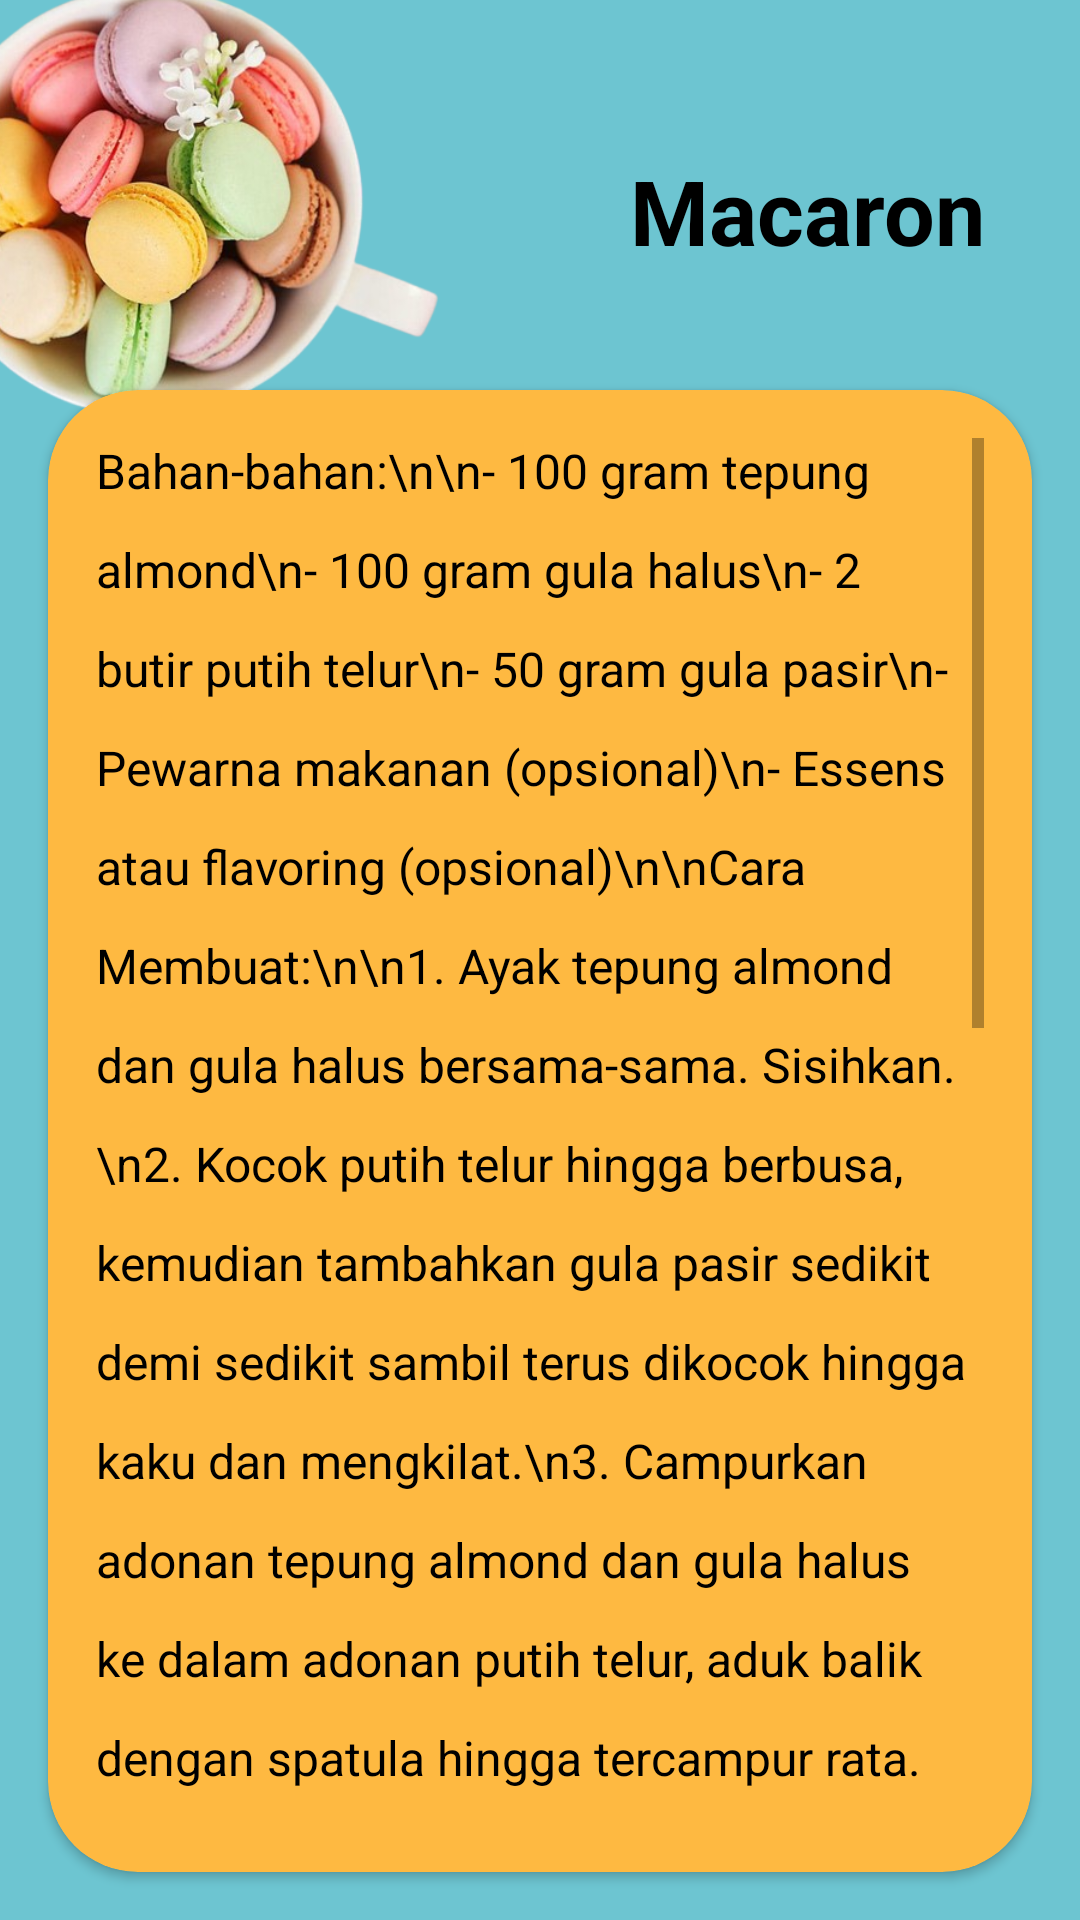

Android layout source for this screen:
<!-- AndroidManifest.xml: application theme Theme.FoodReceipe -->
<!-- res/layout/activity_macaron.xml -->
<?xml version="1.0" encoding="utf-8"?>
<RelativeLayout xmlns:android="http://schemas.android.com/apk/res/android"
    android:layout_width="match_parent"
    android:layout_height="match_parent"
    android:background="@color/biru"
    xmlns:app="http://schemas.android.com/apk/res-auto">

    <TextView
        android:layout_width="wrap_content"
        android:layout_height="wrap_content"
        android:textSize="30sp"
        android:textColor="@color/black"
        android:textStyle="bold"
        android:layout_marginTop="50dp"
        android:layout_marginLeft="210dp"
        android:text="Macaron"/>

    <ImageView
        android:layout_width="200dp"
        android:layout_height="200dp"
        android:layout_marginTop="-35dp"
        android:layout_marginLeft="-50dp"
        android:src="@drawable/macaron"/>

    <androidx.cardview.widget.CardView
        android:layout_width="match_parent"
        android:layout_height="500dp"
        android:backgroundTint="@color/orange"
        app:cardCornerRadius="30dp"
        android:layout_marginTop="130dp"
        android:layout_marginLeft="16dp"
        android:layout_marginRight="16dp"
        android:layout_marginBottom="16dp">

        <ScrollView
            android:layout_width="match_parent"
            android:layout_height="match_parent"
            android:padding="16dp">

            <TextView
                android:layout_width="match_parent"
                android:layout_height="wrap_content"
                android:textColor="@color/black"
                android:textSize="16sp"
                android:text="Bahan-bahan:\n\n- 100 gram tepung almond\n- 100 gram gula halus\n- 2 butir putih telur\n- 50 gram gula pasir\n- Pewarna makanan (opsional)\n- Essens atau flavoring (opsional)\n\nCara Membuat:\n\n1. Ayak tepung almond dan gula halus bersama-sama. Sisihkan.\n2. Kocok putih telur hingga berbusa, kemudian tambahkan gula pasir sedikit demi sedikit sambil terus dikocok hingga kaku dan mengkilat.\n3. Campurkan adonan tepung almond dan gula halus ke dalam adonan putih telur, aduk balik dengan spatula hingga tercampur rata.\n4. Bagi adonan menjadi beberapa bagian sesuai dengan jumlah warna yang diinginkan. Tambahkan pewarna makanan dan essens/flavoring ke masing-masing bagian adonan sesuai selera.\n5. Masukkan adonan ke dalam piping bag yang telah dilengkapi dengan spuit tip yang sesuai.\n6. Semprotkan adonan ke atas loyang yang sudah dialasi kertas baking, buat bulatan kecil dengan jarak yang cukup antara satu dengan yang lainnya.\n7. Pukul-pukul loyang ke meja secara perlahan untuk mengeluarkan udara dalam adonan.\n8. Biarkan adonan mengering selama 30-60 menit hingga permukaannya mengeras.\n9. Panaskan oven hingga suhu 150°C, panggang macaron selama 15-20 menit hingga matang.\n10. Angkat macaron dari oven, biarkan dingin sebelum disajikan.\n"
                android:lineSpacingExtra="14dp"/>
        </ScrollView>

    </androidx.cardview.widget.CardView>

</RelativeLayout>
<!-- resources referenced by this layout -->
<resources>
  <color name="biru">#6dc5d1</color>
  <color name="black">#FF000000</color>
  <color name="orange">#feb941</color>
  <!-- drawable macaron: png bitmap (drawable, 244741 bytes) -->
  <style name="Theme.FoodReceipe" parent="Theme.MaterialComponents.DayNight.NoActionBar">
          
          <item name="colorPrimary">@color/black</item>
          <item name="colorPrimaryVariant">@color/black </item>
          <item name="colorOnPrimary">@color/white</item>
          
          <item name="colorSecondary">@color/teal_200</item>
          <item name="colorSecondaryVariant">@color/teal_700</item>
          <item name="colorOnSecondary">@color/black</item>
          
          <item name="android:statusBarColor">?attr/colorPrimaryVariant</item>
          
      </style>
  <color name="white">#FFFFFFFF</color>
  <color name="teal_200">#FF03DAC5</color>
  <color name="teal_700">#FF018786</color>
</resources>
